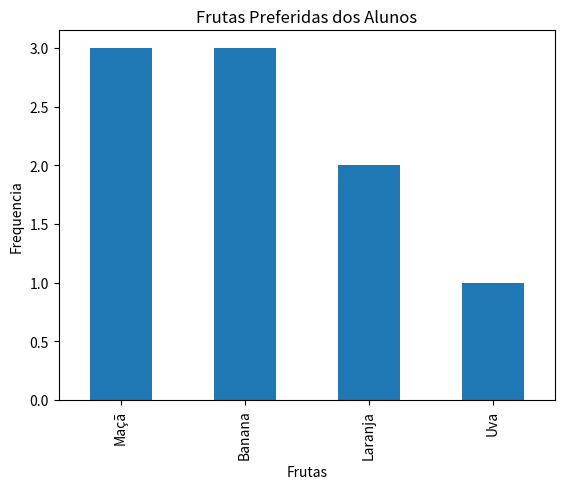

This figure's Python source:
import matplotlib.pyplot as plt
import pandas as pd

# Análise qualitativa
frutas = [
    "Maçã", "Banana", "Maçã",
    "Laranja", "Banana", "Banana",
    "Maçã", "Uva", "Laranja"
]

serie = pd.Series(frutas)
frequencia = serie.value_counts()

print(frequencia)

# Criando gráfico de barras
frequencia.plot(kind="bar")

plt.title("Frutas Preferidas dos Alunos")
plt.xlabel("Frutas")
plt.ylabel("Frequencia")

plt.show()
plt.savefig("aula06-qualitativo")
